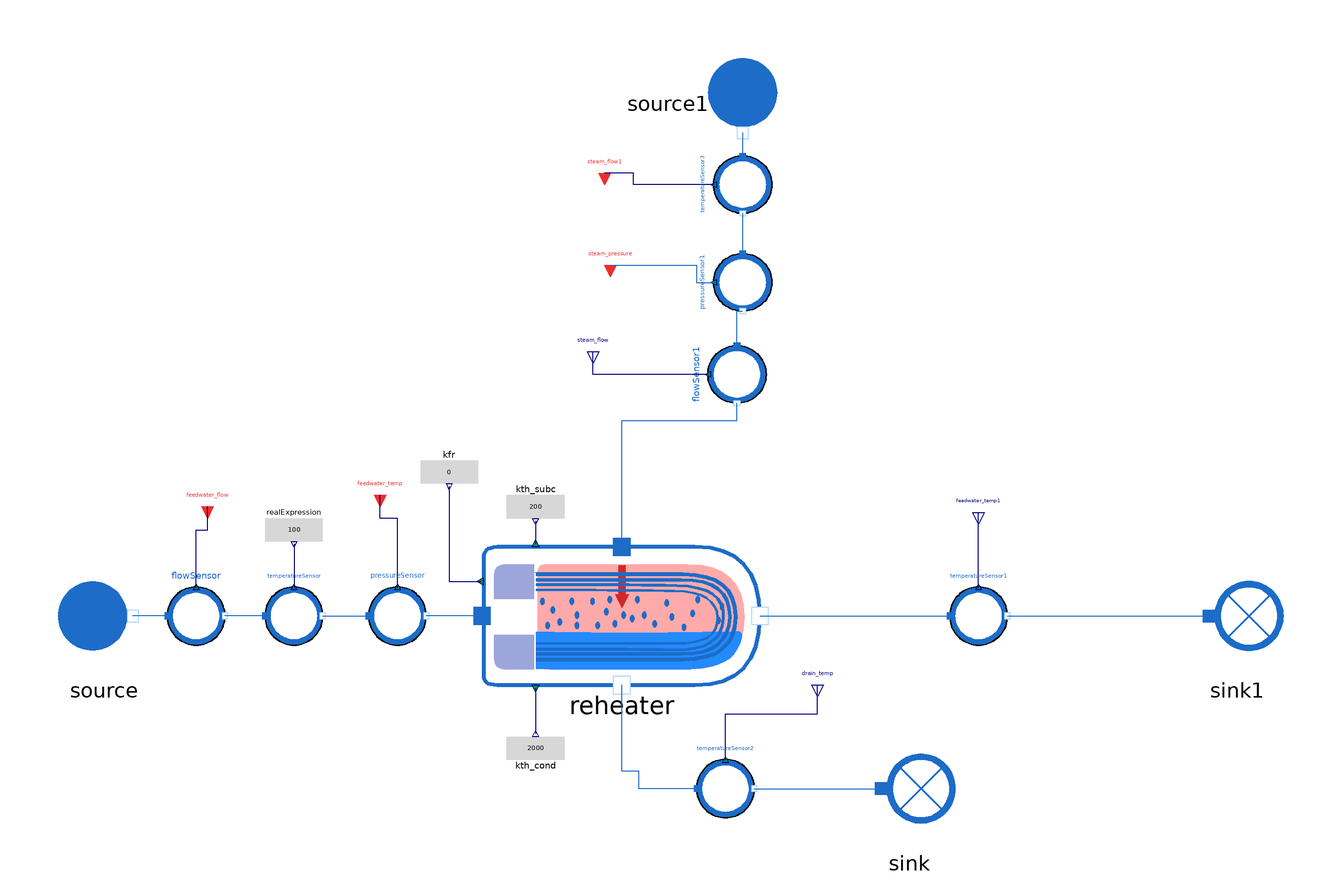

The component connection diagram of the Modelica model below, drawn from its own Placement and Line annotations.

model Reheater_direct
  extends MetroscopeModelingLibrary.Utilities.Icons.Tests.WaterSteamTestIcon;
  MetroscopeModelingLibrary.WaterSteam.HeatExchangers.Reheater reheater(S=1000)
    annotation (Placement(transformation(extent={{-44,-24},{52,24}})));
  MetroscopeModelingLibrary.SensorsControl.WaterSteam.PressureSensor
    pressureSensor(
    P_start=65,
    signal_unit="barA",
    display_unit="barA")
    annotation (Placement(transformation(extent={{-84,-10},{-64,10}})));
  MetroscopeModelingLibrary.SensorsControl.WaterSteam.TemperatureSensor
    temperatureSensor(
    T_start=100,
    signal_unit="degC",
    display_unit="degC")
    annotation (Placement(transformation(extent={{-120,-10},{-100,10}})));
  MetroscopeModelingLibrary.SensorsControl.WaterSteam.FlowSensor flowSensor(
    Q_start=1000,
    signal_unit="kg/s",
    display_unit="kg/s")
    annotation (Placement(transformation(extent={{-154,-10},{-134,10}})));
  MetroscopeModelingLibrary.SensorsControl.WaterSteam.TemperatureSensor
    temperatureSensor1
    annotation (Placement(transformation(extent={{118,-10},{138,10}})));
  MetroscopeModelingLibrary.SensorsControl.WaterSteam.FlowSensor flowSensor1(
      Q_start=100) annotation (Placement(transformation(
        extent={{10,-10},{-10,10}},
        rotation=90,
        origin={44,84})));
  MetroscopeModelingLibrary.SensorsControl.WaterSteam.PressureSensor
    pressureSensor1(
    P_start=35,
    signal_unit="barA",
    display_unit="barA") annotation (Placement(transformation(
        extent={{10,-10},{-10,10}},
        rotation=90,
        origin={46,116})));
  MetroscopeModelingLibrary.SensorsControl.WaterSteam.TemperatureSensor
    temperatureSensor2
    annotation (Placement(transformation(extent={{30,-70},{50,-50}})));
  MetroscopeModelingLibrary.WaterSteam.BoundaryConditions.Source source
    annotation (Placement(transformation(extent={{-196,-20},{-156,20}})));
  MetroscopeModelingLibrary.WaterSteam.BoundaryConditions.Sink sink
    annotation (Placement(transformation(extent={{84,-80},{124,-40}})));
  MetroscopeModelingLibrary.WaterSteam.BoundaryConditions.Sink sink1
    annotation (Placement(transformation(extent={{198,-20},{238,20}})));
  MetroscopeModelingLibrary.WaterSteam.BoundaryConditions.Source source1
    annotation (Placement(transformation(
        extent={{-20,-20},{20,20}},
        rotation=270,
        origin={46,178})));
  MetroscopeModelingLibrary.Utilities.Interfaces.RealExpression kth_cond(y=2000)
    annotation (Placement(transformation(
        extent={{-10,-10},{10,10}},
        rotation=180,
        origin={-26,-46})));
  MetroscopeModelingLibrary.Utilities.Interfaces.RealExpression kth_subc(y=200)
    annotation (Placement(transformation(
        extent={{-10,-10},{10,10}},
        rotation=0,
        origin={-26,38})));
  MetroscopeModelingLibrary.Utilities.Interfaces.RealExpression kfr(y=0)
    annotation (Placement(transformation(
        extent={{-10,-10},{10,10}},
        rotation=0,
        origin={-56,50})));
  MetroscopeModelingLibrary.SensorsControl.WaterSteam.TemperatureSensor
    temperatureSensor3(
    T_start=280,
    signal_unit="degC",
    display_unit="degC") annotation (Placement(transformation(
        extent={{-10,10},{10,-10}},
        rotation=270,
        origin={46,150})));
  MetroscopeModelingLibrary.Utilities.Interfaces.RealExpression realExpression(
      y=100) annotation (Placement(transformation(extent={{-120,20},{-100,40}})));
  Utilities.Interfaces.BoundaryCondition feedwater_flow annotation (Placement(
        transformation(
        extent={{-4,-4},{4,4}},
        rotation=270,
        origin={-140,38}), iconTransformation(extent={{-284,-108},{-244,-68}})));
  Utilities.Interfaces.BoundaryCondition feedwater_temp annotation (Placement(
        transformation(
        extent={{-4,-4},{4,4}},
        rotation=270,
        origin={-80,42}), iconTransformation(extent={{-284,-108},{-244,-68}})));
  Utilities.Interfaces.Observable feedwater_temp1 annotation (Placement(
        transformation(
        extent={{-4,-4},{4,4}},
        rotation=270,
        origin={128,36}), iconTransformation(extent={{-284,-108},{-244,-68}})));
  Utilities.Interfaces.Observable steam_flow annotation (Placement(
        transformation(
        extent={{-4,-4},{4,4}},
        rotation=270,
        origin={-6,92}), iconTransformation(extent={{-284,-108},{-244,-68}})));
  Utilities.Interfaces.BoundaryCondition steam_pressure annotation (Placement(
        transformation(
        extent={{-4,-4},{4,4}},
        rotation=270,
        origin={0,122}), iconTransformation(extent={{-284,-108},{-244,-68}})));
  Utilities.Interfaces.BoundaryCondition steam_flow1 annotation (Placement(
        transformation(
        extent={{-4,-4},{4,4}},
        rotation=270,
        origin={-2,154}), iconTransformation(extent={{-284,-108},{-244,-68}})));
  Utilities.Interfaces.Observable drain_temp annotation (Placement(
        transformation(
        extent={{-4,-4},{4,4}},
        rotation=270,
        origin={72,-24}), iconTransformation(extent={{-284,-108},{-244,-68}})));
equation

  connect(reheater.C_cold_in, pressureSensor.C_out)
    annotation (Line(points={{-44.6,0},{-64,0}}, color={28,108,200}));
  connect(temperatureSensor.C_out, pressureSensor.C_in)
    annotation (Line(points={{-100,0},{-84,0}},color={28,108,200}));
  connect(reheater.C_cold_out, temperatureSensor1.C_in)
    annotation (Line(points={{52,0},{118,0}}, color={28,108,200}));
  connect(temperatureSensor2.C_in, reheater.C_hot_out) annotation (Line(points={
          {30,-60},{10,-60},{10,-54},{4,-54},{4,-24}}, color={28,108,200}));
  connect(flowSensor.C_in, source.C_out)
    annotation (Line(points={{-154,0},{-166,0}}, color={28,108,200}));
  connect(temperatureSensor2.C_out, sink.C_in)
    annotation (Line(points={{50,-60},{94,-60}}, color={28,108,200}));
  connect(temperatureSensor1.C_out, sink1.C_in)
    annotation (Line(points={{138,0},{208,0}}, color={28,108,200}));
  connect(reheater.C_hot_in, flowSensor1.C_out) annotation (Line(points={{4,24},
          {4,68},{44,68},{44,74}}, color={28,108,200}));
  connect(flowSensor1.C_in, pressureSensor1.C_out)
    annotation (Line(points={{44,94},{44,106},{46,106}},
                                                color={28,108,200}));
  connect(reheater.Kth_cond, kth_cond.y)
    annotation (Line(points={{-26,-25.2},{-26,-41}}, color={0,0,127}));
  connect(kth_subc.y, reheater.Kth_subc) annotation (Line(points={{-26,33},{-26,
          25.2}},                     color={0,0,127}));
  connect(kfr.y, reheater.Kfr_cold)
    annotation (Line(points={{-56,45},{-56,12},{-45.2,12}}, color={0,0,127}));

  connect(source1.C_out, temperatureSensor3.C_in)
    annotation (Line(points={{46,168},{46,160}}, color={28,108,200}));
  connect(temperatureSensor3.C_out, pressureSensor1.C_in)
    annotation (Line(points={{46,140},{46,126}}, color={28,108,200}));
  connect(temperatureSensor.C_in, flowSensor.C_out)
    annotation (Line(points={{-120,0},{-134,0}}, color={28,108,200}));
  connect(realExpression.y, temperatureSensor.T_sensor) annotation (Line(points={{-110,25},
          {-110,10}},                             color={0,0,127}));
  connect(flowSensor.Q_sensor, feedwater_flow) annotation (Line(points={{-144,
          10},{-144,30},{-140,30},{-140,38}}, color={0,0,127}));
  connect(pressureSensor.P_sensor, feedwater_temp) annotation (Line(points={{
          -74,10},{-74,34},{-80,34},{-80,42}}, color={0,0,127}));
  connect(temperatureSensor1.T_sensor, feedwater_temp1)
    annotation (Line(points={{128,10},{128,36}}, color={0,0,127}));
  connect(flowSensor1.Q_sensor, steam_flow)
    annotation (Line(points={{34,84},{-6,84},{-6,92}}, color={0,0,127}));
  connect(steam_pressure, pressureSensor1.P_sensor) annotation (Line(points={{0,
          122},{30,122},{30,116},{36,116}}, color={28,108,200}));
  connect(temperatureSensor3.T_sensor, steam_flow1) annotation (Line(points={{
          36,150},{8,150},{8,154},{-2,154}}, color={0,0,127}));
  connect(temperatureSensor2.T_sensor, drain_temp) annotation (Line(points={{40,
          -50},{40,-34},{72,-34},{72,-24}}, color={0,0,127}));
  annotation (
    Diagram(coordinateSystem(preserveAspectRatio=false, extent={{-100,-100},{
            100,100}})));

end Reheater_direct;